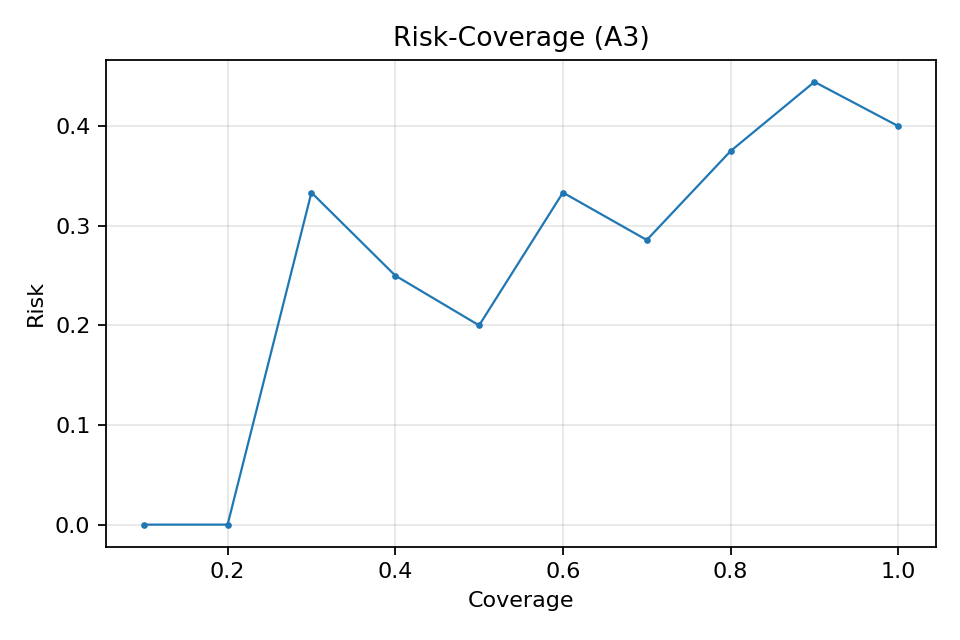

The table this chart was drawn from, first rows:
coverage, risk, accuracy, abstain_threshold
0.1, 0.0, 1.0, 0.3493
0.2, 0.0, 1.0, 0.4114
0.3, 0.3333, 0.6667, 0.4296
0.4, 0.25, 0.75, 0.4348
0.5, 0.2, 0.8, 0.5384
0.6, 0.3333, 0.6667, 0.5864
0.7, 0.2857, 0.7143, 0.6184
0.8, 0.375, 0.625, 0.6205
0.9, 0.4444, 0.5556, 0.658
1.0, 0.4, 0.6, 0.6648
